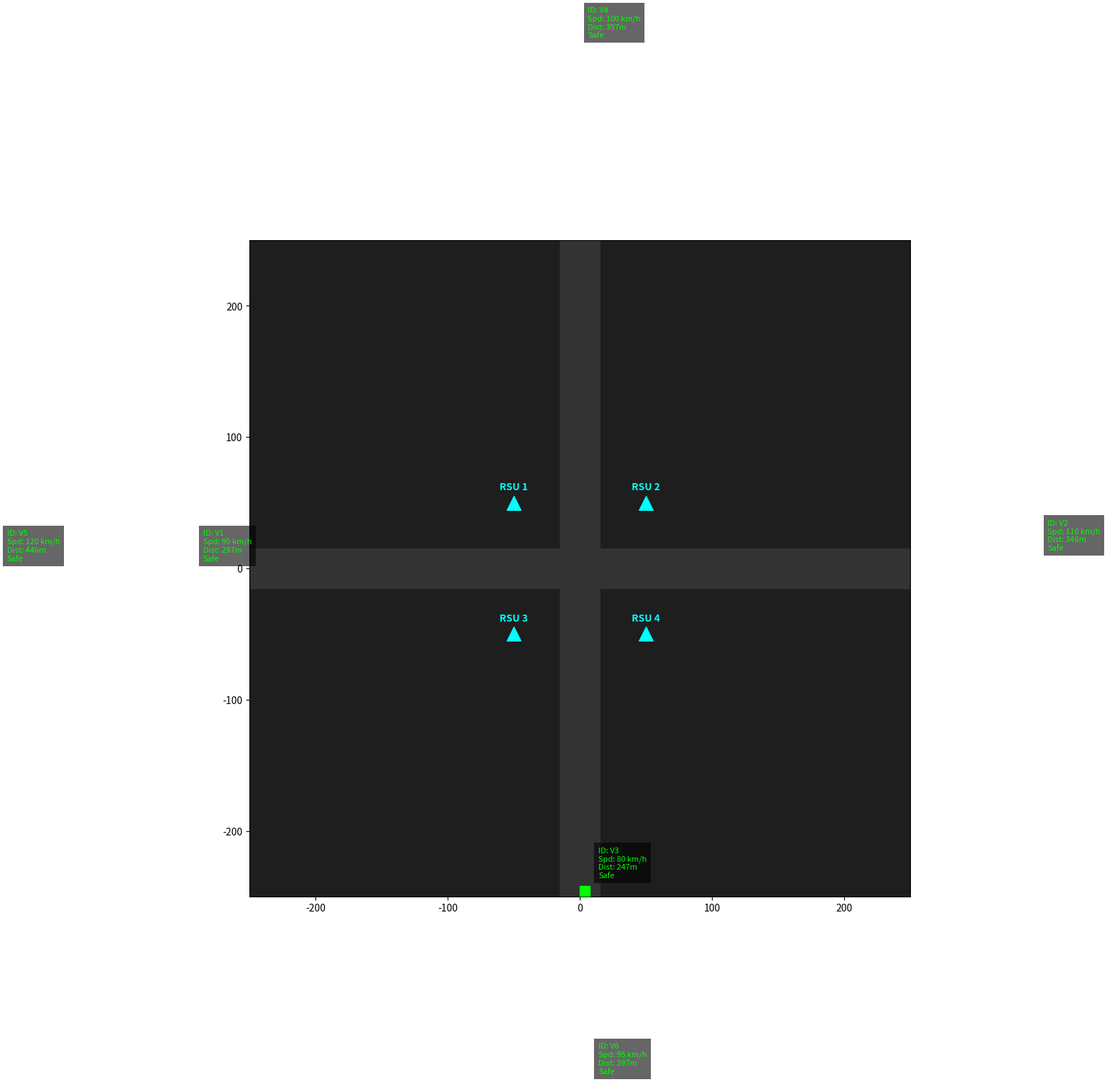

Recreate this plot in Python.
import numpy as np
import matplotlib.pyplot as plt
from matplotlib.animation import FuncAnimation
from itertools import combinations
import csv

# --- 1. Core Logic Classes ---
class BeamCodebook:
    def __init__(self, num_antennas=16, num_beams=32):
        self.N, self.M = num_antennas, num_beams
        self.angles = np.linspace(-np.pi, np.pi, num_beams) 
        self.codebook = np.array([np.exp(1j * np.pi * np.arange(self.N) * np.sin(a)) / np.sqrt(self.N) for a in self.angles])

    def get_best_beam(self, target_angle_rad):
        v_vec = np.exp(1j * np.pi * np.arange(self.N) * np.sin(target_angle_rad)) / np.sqrt(self.N)
        gains = np.abs(np.conj(self.codebook) @ v_vec)**2
        return np.argmax(gains)

class RSU:
    def __init__(self, rsu_id, x, y):
        self.rsu_id, self.x, self.y = rsu_id, x, y
        self.codebook = BeamCodebook()

class Vehicle:
    def __init__(self, veh_id, start_x, start_y, target_speed_kmh, direction):
        self.veh_id, self.x, self.y = veh_id, start_x, start_y
        self.direction = direction 
        self.target_speed = target_speed_kmh * (1000 / 3600)
        self.current_speed = self.target_speed
        self.status = "GO"
        self.passed_intersection = False
        self.deceleration_rate = 8.0 # m/s^2 for braking

    def move(self, dt):
        if self.direction == 'E':   self.x += self.current_speed * dt
        elif self.direction == 'W': self.x -= self.current_speed * dt
        elif self.direction == 'N': self.y += self.current_speed * dt
        elif self.direction == 'S': self.y -= self.current_speed * dt

    def brake(self):
        self.current_speed = max(0, self.current_speed - self.deceleration_rate) 
        self.status = "STOP"

    def accelerate(self):
        self.current_speed = min(self.target_speed, self.current_speed + 3.0)
        self.status = "GO"

# --- 2. Setup 4-Way Intersection Environment ---
rsus = [RSU(1, -50, 50), RSU(2, 50, 50), RSU(3, -50, -50), RSU(4, 50, -50)]

vehicles = [
    Vehicle(1, -300, -4, 90, 'E'), 
    Vehicle(2, 350, 4, 110, 'W'),  
    Vehicle(3, 4, -250, 80, 'N'),   
    Vehicle(4, -4, 400, 100, 'S'),  
    Vehicle(5, -450, -4, 120, 'E'), 
    Vehicle(6, 4, -400, 95, 'N')    
]

# --- 3. CSV Data Logging Setup ---
csv_file = open('intersection_training_data.csv', 'w', newline='')
writer = csv.writer(csv_file)
writer.writerow(['timestamp', 'veh_id', 'x', 'y', 'speed', 'dist_to_center', 'dist_to_closest_veh', 'time_to_brake', 'best_beam', 'action_label'])

# --- 4. Animation Setup ---
fig, ax = plt.subplots(figsize=(12, 12)) 
ax.set_xlim(-250, 250); ax.set_ylim(-250, 250)
ax.set_facecolor('#1e1e1e') # Dark mode for better HUD visibility
ax.set_title("V2X Smart Intersection: Predictive Braking HUD", color='white', fontsize=14)

ax.fill_between([-250, 250], -15, 15, color='#333333') # Horizontal Road
ax.fill_betweenx([-250, 250], -15, 15, color='#333333') # Vertical Road

for r in rsus:
    ax.scatter(r.x, r.y, c='cyan', marker='^', s=200, zorder=10)
    ax.text(r.x, r.y+10, f"RSU {r.rsu_id}", ha='center', color='cyan', fontweight='bold')

veh_plots = [ax.scatter([], [], c='lime', marker='s', s=100, zorder=15) for _ in vehicles]
# The Heads-Up Display (HUD) text for each vehicle
veh_huds = [ax.text(0, 0, '', ha='left', fontsize=8, color='white', bbox=dict(facecolor='black', alpha=0.6, edgecolor='none')) for _ in vehicles]

v2v_pairs = list(combinations(range(6), 2))
v2v_lines = [ax.plot([], [], color='magenta', linestyle=':', linewidth=1)[0] for _ in v2v_pairs]

intersection_manager = {'occupied_by': None}

def update(frame):
    dt = 0.1 
    
    for v in vehicles:
        dist_to_center = np.hypot(v.x, v.y)
        
        # --- PHYSICS CALCULATIONS FOR HUD ---
        # 1. How much distance is needed to stop completely? (v^2 / 2a)
        braking_dist_needed = (v.current_speed ** 2) / (2 * v.deceleration_rate)
        # 2. How much time until the driver MUST hit the brakes?
        safety_buffer = 20.0 # Stop 20m before the exact center
        distance_until_brake = dist_to_center - braking_dist_needed - safety_buffer
        
        time_to_brake = distance_until_brake / v.current_speed if v.current_speed > 0 else 0
        
        if time_to_brake < 0 and not v.passed_intersection:
            brake_warning = "CRITICAL: BRAKING!"
            hud_color = 'red'
        elif time_to_brake < 3.0 and not v.passed_intersection:
            brake_warning = f"Brake in: {time_to_brake:.1f}s"
            hud_color = 'yellow'
        else:
            brake_warning = "Safe"
            hud_color = 'lime'

        # --- INTERSECTION LOGIC ---
        if (v.direction == 'E' and v.x > 15) or (v.direction == 'W' and v.x < -15) or \
           (v.direction == 'N' and v.y > 15) or (v.direction == 'S' and v.y < -15):
            v.passed_intersection = True
            v.accelerate()
            if intersection_manager['occupied_by'] == v.veh_id:
                intersection_manager['occupied_by'] = None 
                
        elif dist_to_center < 100 and not v.passed_intersection:
            if intersection_manager['occupied_by'] is None or intersection_manager['occupied_by'] == v.veh_id:
                intersection_manager['occupied_by'] = v.veh_id
                v.accelerate()
            else:
                v.brake()
        else:
            v.accelerate() 

        v.move(dt)
        veh_plots[vehicles.index(v)].set_offsets([[v.x, v.y]])
        
        # --- UPDATE HUD DISPLAY ---
        speed_kmh = int(v.current_speed * 3.6)
        hud_text = f"ID: V{v.veh_id}\nSpd: {speed_kmh} km/h\nDist: {int(dist_to_center)}m\n{brake_warning}"
        veh_huds[vehicles.index(v)].set_position((v.x + 10, v.y + 10))
        veh_huds[vehicles.index(v)].set_text(hud_text)
        veh_huds[vehicles.index(v)].set_color(hud_color)

        # --- DATA LOGGING ---
        dist_to_closest = 999.0
        for other_v in vehicles:
            if other_v.veh_id != v.veh_id:
                d = np.hypot(v.x - other_v.x, v.y - other_v.y)
                if d < dist_to_closest: dist_to_closest = d

        closest_rsu = min(rsus, key=lambda r: np.hypot(r.x - v.x, r.y - v.y))
        best_beam_idx = closest_rsu.codebook.get_best_beam(np.arctan2(v.y - closest_rsu.y, v.x - closest_rsu.x))
        action_label = 1 if v.status == "GO" else 0

        writer.writerow([frame * dt, v.veh_id, v.x, v.y, v.current_speed, dist_to_center, dist_to_closest, max(0, time_to_brake), best_beam_idx, action_label])

    # --- DRAW V2V DISTANCE LINES ---
    for idx, (i, j) in enumerate(v2v_pairs):
        v1, v2 = vehicles[i], vehicles[j]
        dist = np.hypot(v1.x - v2.x, v1.y - v2.y)
        if dist < 120: # Only show connection if they are close
            v2v_lines[idx].set_data([v1.x, v2.x], [v1.y, v2.y])
        else:
            v2v_lines[idx].set_data([], [])

    return veh_plots + veh_huds + v2v_lines

ani = FuncAnimation(fig, update, frames=800, interval=30, blit=True, repeat=False)
plt.show()
csv_file.close()
